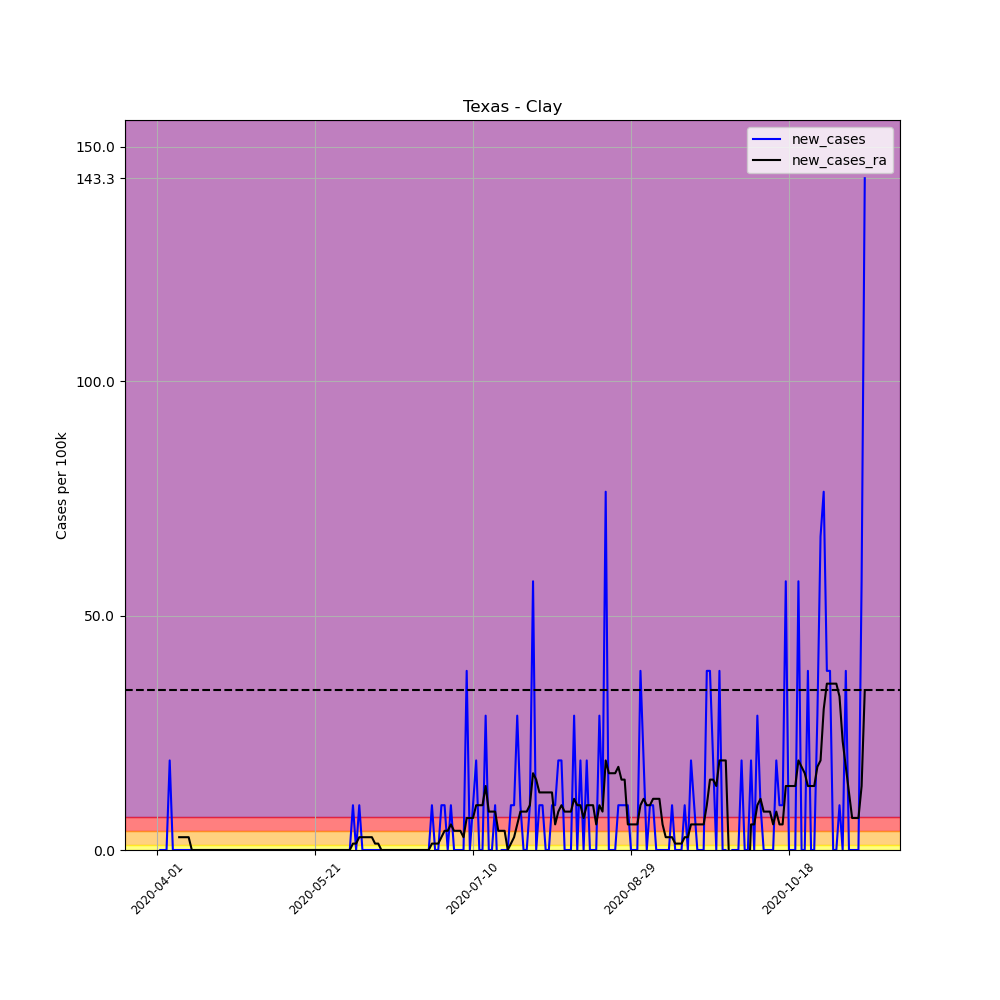

The file beside this chart, header and first rows:
, date, county, state, fips, cases, deaths, COUNTY, STNAME, CTYNAME, POPESTIMATE2019, per_100k, per_100k_ra, new_cases, new_cases_ra
511747, 2020-04-01, Clay, Texas, 48077, 1, 0, 77, Texas, Clay, 10471, 9.55, , , 
511748, 2020-04-02, Clay, Texas, 48077, 1, 0, 77, Texas, Clay, 10471, 9.55, , 0.0, 
511749, 2020-04-03, Clay, Texas, 48077, 1, 0, 77, Texas, Clay, 10471, 9.55, , 0.0, 
511750, 2020-04-04, Clay, Texas, 48077, 1, 0, 77, Texas, Clay, 10471, 9.55, , 0.0, 
511751, 2020-04-05, Clay, Texas, 48077, 3, 0, 77, Texas, Clay, 10471, 28.65, , 19.1, 
511752, 2020-04-06, Clay, Texas, 48077, 3, 0, 77, Texas, Clay, 10471, 28.65, , 0.0, 
511753, 2020-04-07, Clay, Texas, 48077, 3, 0, 77, Texas, Clay, 10471, 28.65, 17.74, 0.0, 
511754, 2020-04-08, Clay, Texas, 48077, 3, 0, 77, Texas, Clay, 10471, 28.65, 20.46, 0.0, 2.729
511755, 2020-04-09, Clay, Texas, 48077, 3, 0, 77, Texas, Clay, 10471, 28.65, 23.19, 0.0, 2.729
511756, 2020-04-10, Clay, Texas, 48077, 3, 0, 77, Texas, Clay, 10471, 28.65, 25.92, 0.0, 2.729
511757, 2020-04-11, Clay, Texas, 48077, 3, 0, 77, Texas, Clay, 10471, 28.65, 28.65, 0.0, 2.729
511758, 2020-04-12, Clay, Texas, 48077, 3, 0, 77, Texas, Clay, 10471, 28.65, 28.65, 0.0, 0.0
511759, 2020-04-13, Clay, Texas, 48077, 3, 0, 77, Texas, Clay, 10471, 28.65, 28.65, 0.0, 0.0
511760, 2020-04-14, Clay, Texas, 48077, 3, 0, 77, Texas, Clay, 10471, 28.65, 28.65, 0.0, 0.0
511761, 2020-04-15, Clay, Texas, 48077, 3, 0, 77, Texas, Clay, 10471, 28.65, 28.65, 0.0, 0.0
511762, 2020-04-16, Clay, Texas, 48077, 3, 0, 77, Texas, Clay, 10471, 28.65, 28.65, 0.0, 0.0
511763, 2020-04-17, Clay, Texas, 48077, 3, 0, 77, Texas, Clay, 10471, 28.65, 28.65, 0.0, 0.0
511764, 2020-04-18, Clay, Texas, 48077, 3, 0, 77, Texas, Clay, 10471, 28.65, 28.65, 0.0, 0.0
511765, 2020-04-19, Clay, Texas, 48077, 3, 0, 77, Texas, Clay, 10471, 28.65, 28.65, 0.0, 0.0
511766, 2020-04-20, Clay, Texas, 48077, 3, 0, 77, Texas, Clay, 10471, 28.65, 28.65, 0.0, 0.0
511767, 2020-04-21, Clay, Texas, 48077, 3, 0, 77, Texas, Clay, 10471, 28.65, 28.65, 0.0, 0.0
511768, 2020-04-22, Clay, Texas, 48077, 3, 0, 77, Texas, Clay, 10471, 28.65, 28.65, 0.0, 0.0
511769, 2020-04-23, Clay, Texas, 48077, 3, 0, 77, Texas, Clay, 10471, 28.65, 28.65, 0.0, 0.0
511770, 2020-04-24, Clay, Texas, 48077, 3, 0, 77, Texas, Clay, 10471, 28.65, 28.65, 0.0, 0.0
511771, 2020-04-25, Clay, Texas, 48077, 3, 0, 77, Texas, Clay, 10471, 28.65, 28.65, 0.0, 0.0
511772, 2020-04-26, Clay, Texas, 48077, 3, 0, 77, Texas, Clay, 10471, 28.65, 28.65, 0.0, 0.0
511773, 2020-04-27, Clay, Texas, 48077, 3, 0, 77, Texas, Clay, 10471, 28.65, 28.65, 0.0, 0.0
511774, 2020-04-28, Clay, Texas, 48077, 3, 0, 77, Texas, Clay, 10471, 28.65, 28.65, 0.0, 0.0
511775, 2020-04-29, Clay, Texas, 48077, 3, 0, 77, Texas, Clay, 10471, 28.65, 28.65, 0.0, 0.0
511776, 2020-04-30, Clay, Texas, 48077, 3, 0, 77, Texas, Clay, 10471, 28.65, 28.65, 0.0, 0.0
511777, 2020-05-01, Clay, Texas, 48077, 3, 0, 77, Texas, Clay, 10471, 28.65, 28.65, 0.0, 0.0
511778, 2020-05-02, Clay, Texas, 48077, 3, 0, 77, Texas, Clay, 10471, 28.65, 28.65, 0.0, 0.0
511779, 2020-05-03, Clay, Texas, 48077, 3, 0, 77, Texas, Clay, 10471, 28.65, 28.65, 0.0, 0.0
511780, 2020-05-04, Clay, Texas, 48077, 3, 0, 77, Texas, Clay, 10471, 28.65, 28.65, 0.0, 0.0
511781, 2020-05-05, Clay, Texas, 48077, 3, 0, 77, Texas, Clay, 10471, 28.65, 28.65, 0.0, 0.0
511782, 2020-05-06, Clay, Texas, 48077, 3, 0, 77, Texas, Clay, 10471, 28.65, 28.65, 0.0, 0.0
511783, 2020-05-07, Clay, Texas, 48077, 3, 0, 77, Texas, Clay, 10471, 28.65, 28.65, 0.0, 0.0
511784, 2020-05-08, Clay, Texas, 48077, 3, 0, 77, Texas, Clay, 10471, 28.65, 28.65, 0.0, 0.0
511785, 2020-05-09, Clay, Texas, 48077, 3, 0, 77, Texas, Clay, 10471, 28.65, 28.65, 0.0, 0.0
511786, 2020-05-10, Clay, Texas, 48077, 3, 0, 77, Texas, Clay, 10471, 28.65, 28.65, 0.0, 0.0
511787, 2020-05-11, Clay, Texas, 48077, 3, 0, 77, Texas, Clay, 10471, 28.65, 28.65, 0.0, 0.0
511788, 2020-05-12, Clay, Texas, 48077, 3, 0, 77, Texas, Clay, 10471, 28.65, 28.65, 0.0, 0.0
511789, 2020-05-13, Clay, Texas, 48077, 3, 0, 77, Texas, Clay, 10471, 28.65, 28.65, 0.0, 0.0
511790, 2020-05-14, Clay, Texas, 48077, 3, 0, 77, Texas, Clay, 10471, 28.65, 28.65, 0.0, 0.0
511791, 2020-05-15, Clay, Texas, 48077, 3, 0, 77, Texas, Clay, 10471, 28.65, 28.65, 0.0, 0.0
511792, 2020-05-16, Clay, Texas, 48077, 3, 0, 77, Texas, Clay, 10471, 28.65, 28.65, 0.0, 0.0
511793, 2020-05-17, Clay, Texas, 48077, 3, 0, 77, Texas, Clay, 10471, 28.65, 28.65, 0.0, 0.0
511794, 2020-05-18, Clay, Texas, 48077, 3, 0, 77, Texas, Clay, 10471, 28.65, 28.65, 0.0, 0.0
511795, 2020-05-19, Clay, Texas, 48077, 3, 0, 77, Texas, Clay, 10471, 28.65, 28.65, 0.0, 0.0
511796, 2020-05-20, Clay, Texas, 48077, 3, 0, 77, Texas, Clay, 10471, 28.65, 28.65, 0.0, 0.0
511797, 2020-05-21, Clay, Texas, 48077, 3, 0, 77, Texas, Clay, 10471, 28.65, 28.65, 0.0, 0.0
511798, 2020-05-22, Clay, Texas, 48077, 3, 0, 77, Texas, Clay, 10471, 28.65, 28.65, 0.0, 0.0
511799, 2020-05-23, Clay, Texas, 48077, 3, 0, 77, Texas, Clay, 10471, 28.65, 28.65, 0.0, 0.0
511800, 2020-05-24, Clay, Texas, 48077, 3, 0, 77, Texas, Clay, 10471, 28.65, 28.65, 0.0, 0.0
511801, 2020-05-25, Clay, Texas, 48077, 3, 0, 77, Texas, Clay, 10471, 28.65, 28.65, 0.0, 0.0
511802, 2020-05-26, Clay, Texas, 48077, 3, 0, 77, Texas, Clay, 10471, 28.65, 28.65, 0.0, 0.0
511803, 2020-05-27, Clay, Texas, 48077, 3, 0, 77, Texas, Clay, 10471, 28.65, 28.65, 0.0, 0.0
511804, 2020-05-28, Clay, Texas, 48077, 3, 0, 77, Texas, Clay, 10471, 28.65, 28.65, 0.0, 0.0
511805, 2020-05-29, Clay, Texas, 48077, 3, 0, 77, Texas, Clay, 10471, 28.65, 28.65, 0.0, 0.0
511806, 2020-05-30, Clay, Texas, 48077, 3, 0, 77, Texas, Clay, 10471, 28.65, 28.65, 0.0, 0.0
... 165 more rows
